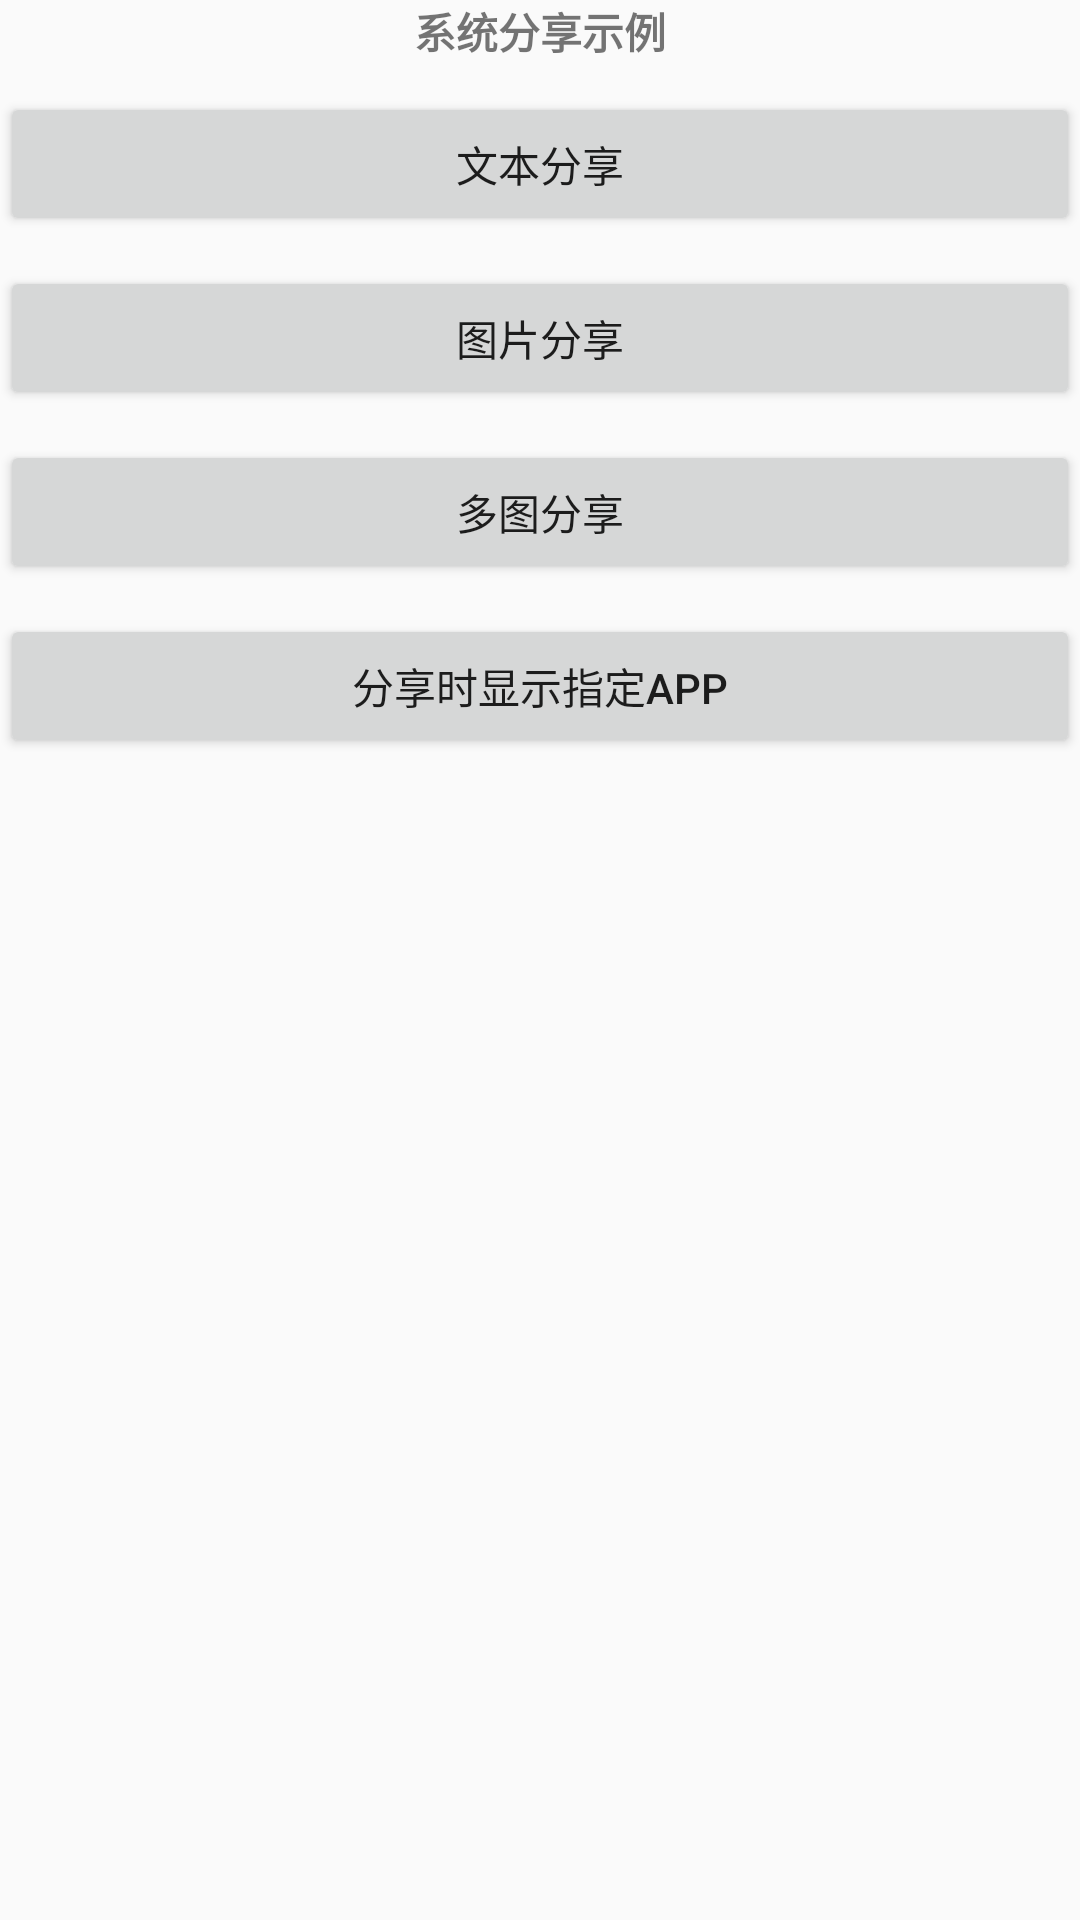

Android layout source for this screen:
<!-- AndroidManifest.xml: application theme AppTheme -->
<!-- res/layout/activity_share_test.xml -->
<?xml version="1.0" encoding="utf-8"?>
<androidx.constraintlayout.widget.ConstraintLayout xmlns:android="http://schemas.android.com/apk/res/android"
    xmlns:app="http://schemas.android.com/apk/res-auto"
    xmlns:tools="http://schemas.android.com/tools"
    android:layout_width="match_parent"
    android:layout_height="match_parent"
    android:layout_margin="20dp"
    tools:context=".activity.ShareTestActivity">

    <TextView
        android:id="@+id/title"
        android:layout_width="match_parent"
        android:layout_height="wrap_content"
        android:gravity="center_horizontal"
        android:text="@string/share_system_title"
        android:textStyle="bold"
        app:layout_constraintTop_toTopOf="parent" />

    <Button
        android:id="@+id/btnShareText"
        android:layout_width="match_parent"
        android:layout_height="wrap_content"
        android:layout_marginTop="10dp"
        android:text="@string/share_text"
        app:layout_constraintTop_toBottomOf="@id/title" />

    <Button
        android:id="@+id/btnShareImage"
        android:layout_width="match_parent"
        android:layout_height="wrap_content"
        android:layout_marginTop="10dp"
        android:text="@string/share_image"
        app:layout_constraintTop_toBottomOf="@id/btnShareText" />

    <Button
        android:id="@+id/btnShareMultiImage"
        android:layout_width="match_parent"
        android:layout_height="wrap_content"
        android:layout_marginTop="10dp"
        android:text="@string/share_multi_image"
        app:layout_constraintTop_toBottomOf="@id/btnShareImage" />

    <Button
        android:id="@+id/btnShareToSpecialApp"
        android:layout_width="match_parent"
        android:layout_height="wrap_content"
        android:layout_marginTop="10dp"
        android:text="@string/share_to_special_app"
        app:layout_constraintTop_toBottomOf="@id/btnShareMultiImage" />


</androidx.constraintlayout.widget.ConstraintLayout>
<!-- resources referenced by this layout -->
<resources>
  <string name="share_image">图片分享</string>
  <string name="share_multi_image">多图分享</string>
  <string name="share_system_title">系统分享示例</string>
  <string name="share_text">文本分享</string>
  <string name="share_to_special_app">分享时显示指定app</string>
  <style name="AppTheme" parent="Theme.AppCompat.Light.NoActionBar">
      </style>
</resources>
